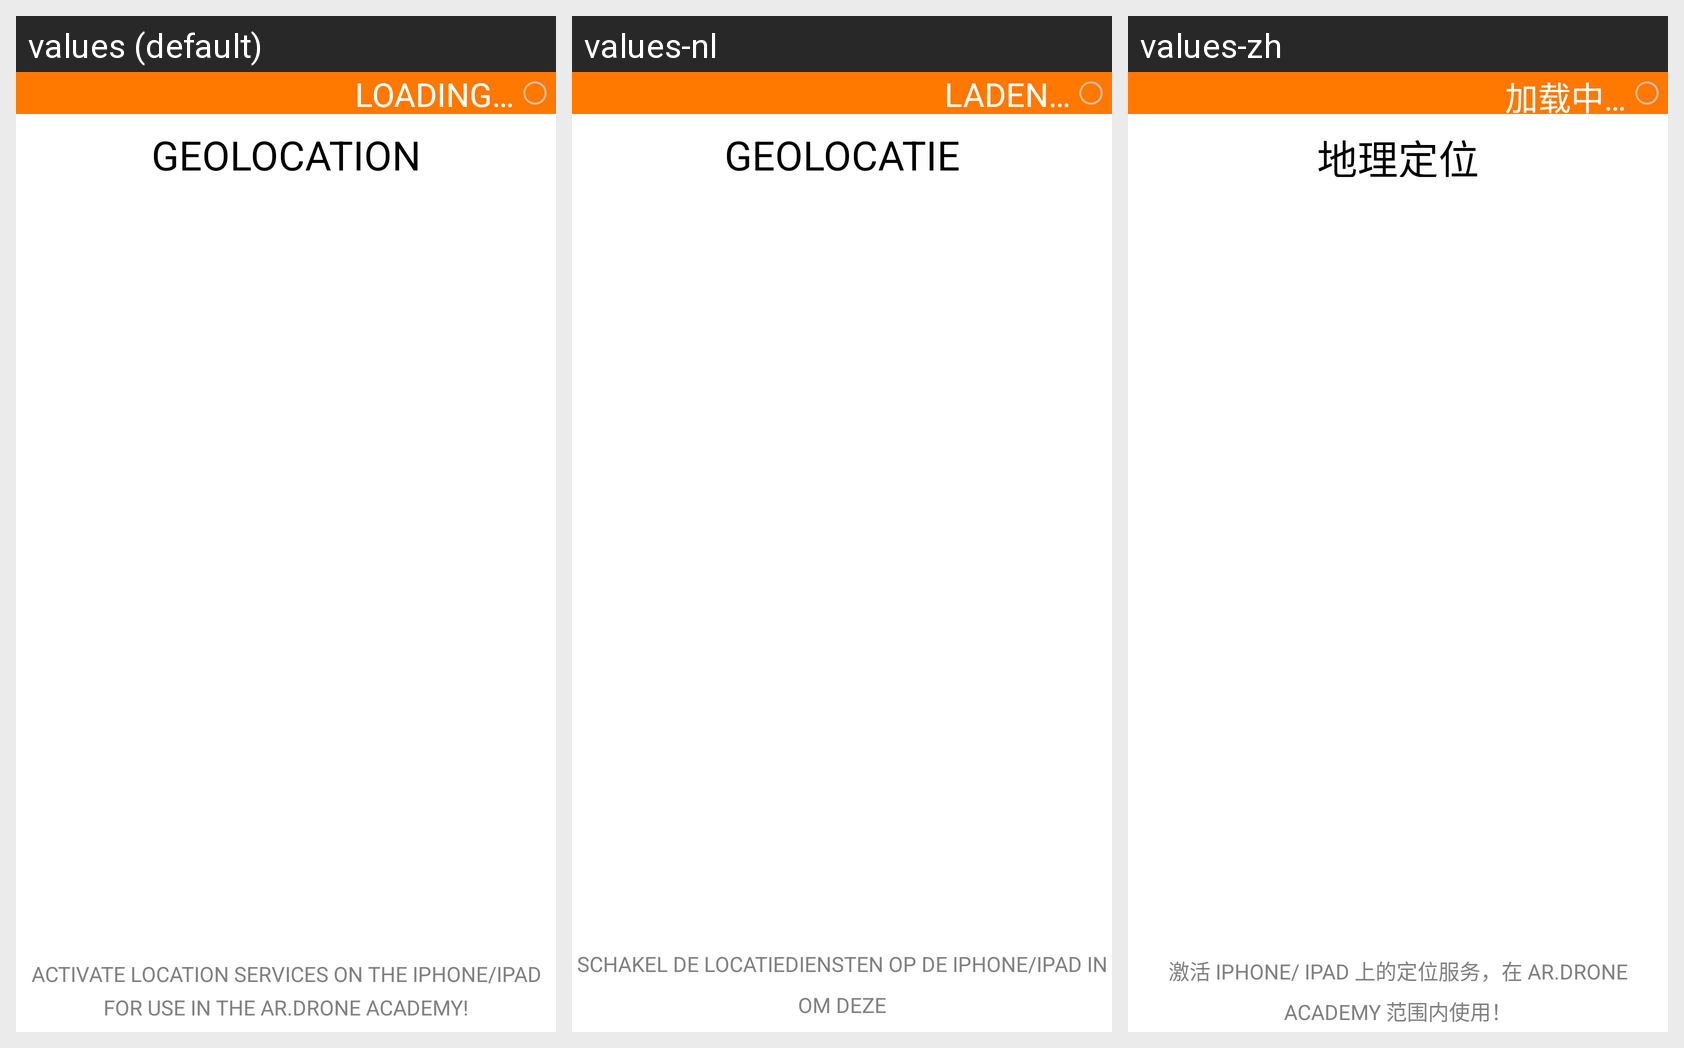

This grid shows one Android layout under several languages. Give, for every string resource on the screen, its name, the default text and each shown locale's text.
Android screen res/layout/hint_screen_geolocation.xml rendered under 3 locales, left to right: values (default), values-nl, values-zh. Device: Nexus 5 (rendered at 1080×1920; each locale shown at half size, 540×960, under a caption strip naming it); theme FreeFlightTheme.
Other locales in the repository, not shown: values-de, values-es, values-fr, values-it, values-ja, values-pt.
Strings drawn on this screen, with the default value and each locale's value (text and hints the layout hard-codes, and strings that could not be matched under every locale, appear in the picture but are not listed):

GEOLOCATION
  values: GEOLOCATION
  values-nl: GEOLOCATIE
  values-zh: 地理定位

ACTIVATE_LOCATION_SERVICES_TO_GEOLOCATE_THE_FLIGHTS
  values: ACTIVATE LOCATION SERVICES ON THE IPHONE/IPAD
      FOR USE IN THE AR.DRONE ACADEMY!
  values-nl: SCHAKEL DE LOCATIEDIENSTEN OP DE IPHONE/IPAD IN OM DEZE
      TE GEBRUIKEN IN DE AR.DRONE ACADEMY!
  values-zh: 激活 IPHONE/ IPAD 上的定位服务，在 AR.DRONE ACADEMY 范围内使用！

LOADING
  values: LOADING…
  values-nl: LADEN…
  values-zh: 加载中…
